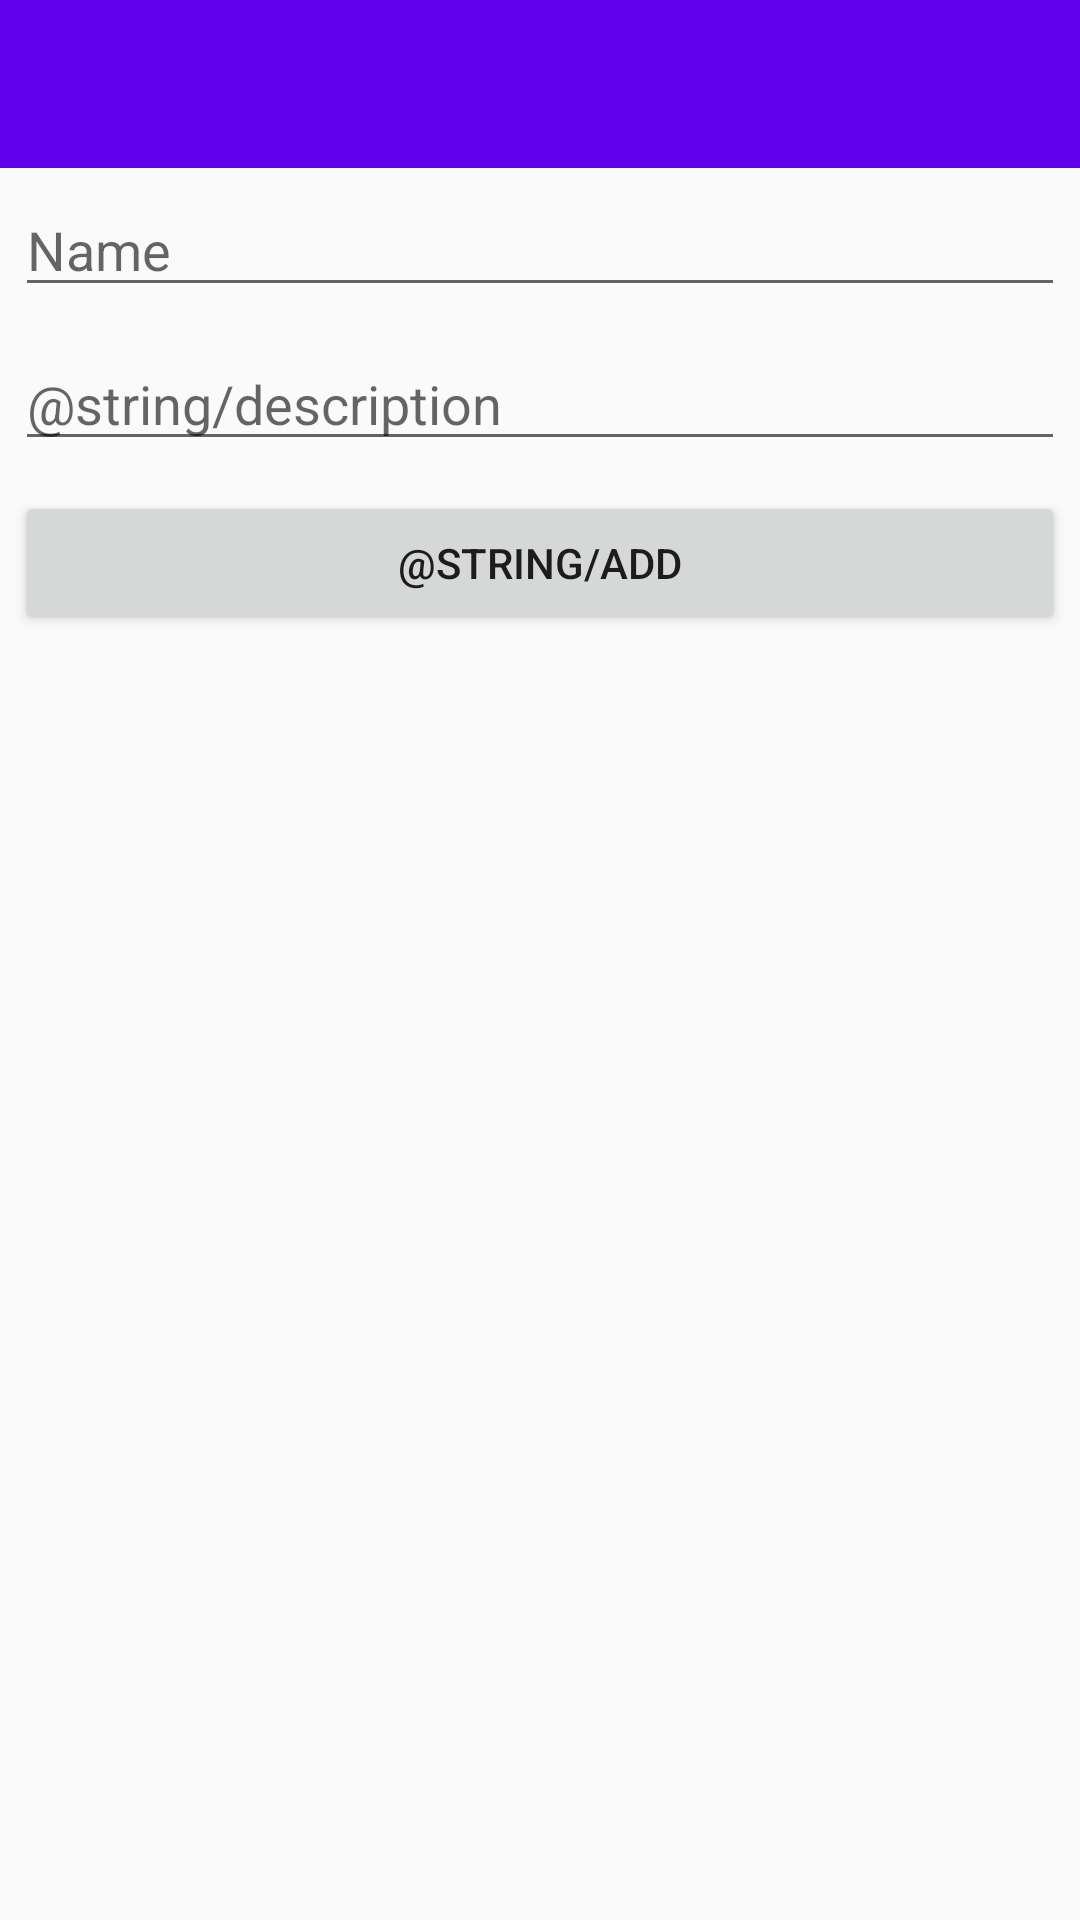

Layout XML and referenced resources for this Android screen:
<!-- AndroidManifest.xml: application theme AppTheme -->
<!-- res/layout/activity_add_category.xml -->
<?xml version="1.0" encoding="utf-8"?>
<LinearLayout xmlns:android="http://schemas.android.com/apk/res/android"
    android:layout_width="match_parent"
    android:layout_height="match_parent"
    android:orientation="vertical">

    <android.support.v7.widget.Toolbar
        android:id="@+id/toolbar"
        style="@style/toolbar" />

    <ScrollView
        android:layout_width="match_parent"
        android:layout_height="match_parent">

        <LinearLayout
            android:layout_width="match_parent"
            android:layout_height="match_parent"
            android:orientation="vertical">

            <EditText
                android:id="@+id/etxt_name"
                android:layout_width="match_parent"
                android:layout_height="wrap_content"
                android:layout_margin="5dp"
                android:hint="@string/name" />

            <EditText
                android:id="@+id/etxt_description"
                android:layout_width="match_parent"
                android:layout_height="wrap_content"
                android:layout_margin="5dp"
                android:hint="@string/description" />

            <Button
                android:id="@+id/btn_add"
                android:layout_width="match_parent"
                android:layout_height="wrap_content"
                android:layout_margin="5dp"
                android:text="@string/add" />

        </LinearLayout>
    </ScrollView>

</LinearLayout>
<!-- resources referenced by this layout -->
<resources>
  <string name="name">Name</string>
  <style name="toolbar">
          <item name="android:layout_width">match_parent</item>
          <item name="android:layout_height">?actionBarSize</item>
          <item name="android:background">@color/colorPrimary</item>
          <item name="android:theme">@style/ThemeOverlay.AppCompat.Dark.ActionBar</item>
      </style>
  <style name="AppTheme" parent="Theme.AppCompat.Light.NoActionBar">
          
          <item name="colorPrimary">@color/colorPrimary</item>
          <item name="colorPrimaryDark">@color/colorPrimaryDark</item>
          <item name="colorAccent">@color/colorAccent</item>
      </style>
  <!-- not gathered from this repository: default colours our renderer supplied (Android Studio template values) -->
  <color name="colorPrimary">#FF6200EE</color>
  <color name="colorPrimaryDark">#FF3700B3</color>
  <color name="colorAccent">#FF03DAC5</color>
</resources>
